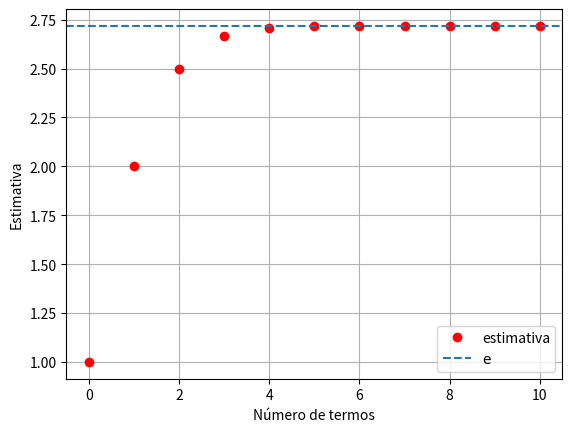
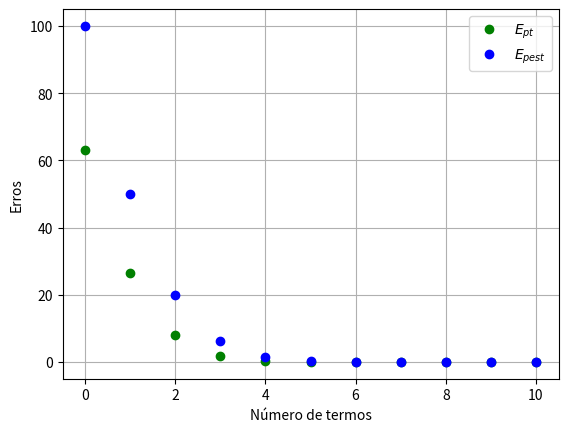

The matplotlib source for these figures, in order:
import numpy as np
import math
import matplotlib.pyplot as plt

# e^x
x = 1

# número de algarismos significativos
n = 6

# exponencial de x
u = math.exp(x)

# critério de parada de Scarborough
Eppara = 0.5 * 10 ** (2 - n)

# definição de valores
soma = 0
old = 0
Epest = 100
i = 0
estimativa = []
contador = []
EPT = []
EPEST = [100]


# série de Maclaurin
def Maclaurin(x, n):
    return x**n / math.factorial(n)


# loop principal
while Epest > Eppara:

    # somatório
    soma = soma + Maclaurin(x, i)

    # erros percentuais
    Ept = abs((u - soma) / u) * 100
    if i > 0 and soma != 0:
        Epest = abs((soma - old) / soma) * 100
        EPEST.append(Epest)

    # valor antigo
    old = soma

    # appends
    estimativa.append(soma)
    contador.append(i)
    EPT.append(Ept)

    # incremento
    i += 1

# plots
plt.figure()
plt.plot(contador, estimativa, "or", label="estimativa")
plt.axhline(y=u, linestyle="--", label="$\mathrm{e}$")
plt.legend()
plt.xlabel("Número de termos")
plt.ylabel("Estimativa")
plt.grid()

plt.figure()
plt.plot(contador, EPT, "og", label="$E_{pt}$")
plt.plot(contador, EPEST, "ob", label="$E_{pest}$")
plt.legend()
plt.xlabel("Número de termos")
plt.ylabel("Erros")
plt.grid()

# não precisa fazer isso no spyder. estou usando vscode então preciso
plt.show()
